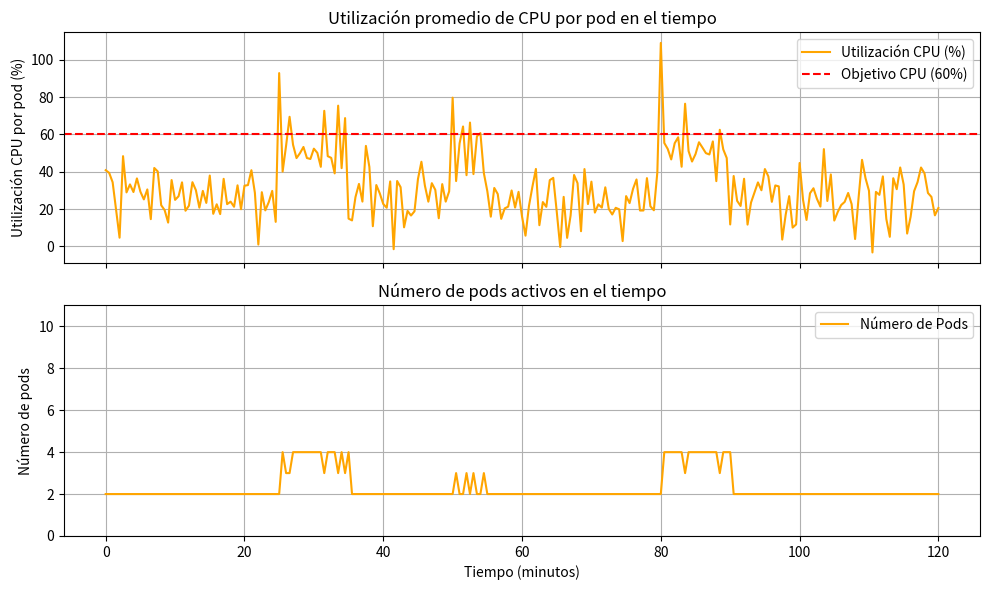

The matplotlib source for this figure:
import numpy as np
import matplotlib.pyplot as plt

# Parámetros de simulación
total_time_minutes = 120  # tiempo total de simulación en minutos (2 horas)
dt = 0.5  # paso de tiempo en minutos (0.5 min = 30 segundos por paso)
num_steps = int(total_time_minutes / dt) + 1  # cantidad de instantes de tiempo simulados

# Setpoint (objetivo) de utilización de CPU (fracción de 1, es decir 0.60 = 60%)
cpu_target = 0.60

# Límite mínimo y máximo de pods
min_pods = 2
max_pods = 10

# Tiempo de enfriamiento (cooldown) en minutos para evitar escalados muy seguidos
cooldown_minutes = 0  # por ejemplo, 5 minutos de espera mínima entre escalados
cooldown_steps = int(cooldown_minutes / dt)

# Función que modela la carga del sistema (con picos y caídas en el tiempo)
def carga_sistema(t):
    """
    Devuelve la carga total relativa a la capacidad de un pod en el tiempo t (minutos).
    Incluye una carga base y picos de carga en ciertos intervalos de tiempo.
    """
    # Carga base (por ejemplo, 0.5 corresponde a 50% de uso de un pod)
    carga = 0.5
    # Pico 1: alta carga entre 25 y 35 minutos
    if 25 <= t < 35:
        carga += 1.5  # aumento de carga (pico alto)        
    # Pico 2: carga moderada entre 50 y 55 minutos
    if 50 <= t < 55:
        carga += 0.8  # aumento de carga (pico moderado)
    # Pico 3: alta carga entre 80 y 90 minutos
    if 80 <= t < 90:
        carga += 1.5  # aumento de carga (segundo pico alto)
    
    # "ruido" para evidenciar el sobreescalado por el cooldown 0
    carga += np.random.normal(0, 0.2)

    return carga

# Arreglos para almacenar resultados en el tiempo
tiempos = np.arange(0, total_time_minutes + 0.0001, dt)  # vector de tiempo en minutos
uso_cpu = np.zeros_like(tiempos)    # utilización de CPU por pod (fracción de 1)
cantidad_pods = np.zeros_like(tiempos)  # número de pods activos

# Condiciones iniciales
pods_actuales = min_pods  # iniciar con el número mínimo de pods
ultimo_escaleo = -cooldown_steps  # indicador de último paso donde se escaló (inicializar negativo para permitir escalar al inicio)

# Bucle de simulación en pasos de dt
for i, t in enumerate(tiempos):
    # 1. Calcular carga actual del sistema
    carga_total = carga_sistema(t)
    # 2. Calcular utilización promedio de CPU por pod
    uso_actual = carga_total / pods_actuales
    # Guardar métricas actuales en los arreglos de resultados
    uso_cpu[i] = uso_actual
    cantidad_pods[i] = pods_actuales
    # 3. Controlador proporcional: decidir si escalar según CPU vs objetivo
    if i - ultimo_escaleo >= cooldown_steps:
        # Calcular réplicas deseadas según la fórmula proporcional
        replicas_deseadas = pods_actuales * (uso_actual / cpu_target)
        # Redondear hacia arriba para no infra-provisionar (ceil asegura cubrir la carga)
        nuevos_pods = int(np.ceil(replicas_deseadas))
        # Aplicar límites mínimo y máximo
        if nuevos_pods < min_pods:
            nuevos_pods = min_pods
        if nuevos_pods > max_pods:
            nuevos_pods = max_pods
        # Si hay un cambio en la cantidad de pods, aplicar escalado
        if nuevos_pods != pods_actuales:
            pods_actuales = nuevos_pods
            ultimo_escaleo = i  # registrar el paso en que se escala
# Fin del bucle de simulación

# Graficar resultados
fig, (ax1, ax2) = plt.subplots(2, 1, figsize=(10,6), sharex=True)
# Gráfico de utilización de CPU (% por pod)
ax1.plot(tiempos, uso_cpu * 100, color='orange', label='Utilización CPU (%)')
ax1.axhline(cpu_target * 100, color='r', linestyle='--', label='Objetivo CPU (60%)')
ax1.set_ylabel('Utilización CPU por pod (%)')
ax1.set_title('Utilización promedio de CPU por pod en el tiempo')
ax1.legend(loc='upper right')
ax1.grid(True)
# Gráfico del número de pods activos
ax2.plot(tiempos, cantidad_pods, color='orange', label='Número de Pods')
ax2.set_ylabel('Número de pods')
ax2.set_xlabel('Tiempo (minutos)')
ax2.set_title('Número de pods activos en el tiempo')
ax2.set_ylim(0, max_pods + 1)
ax2.legend(loc='upper right')
ax2.grid(True)
plt.tight_layout()
plt.show()
